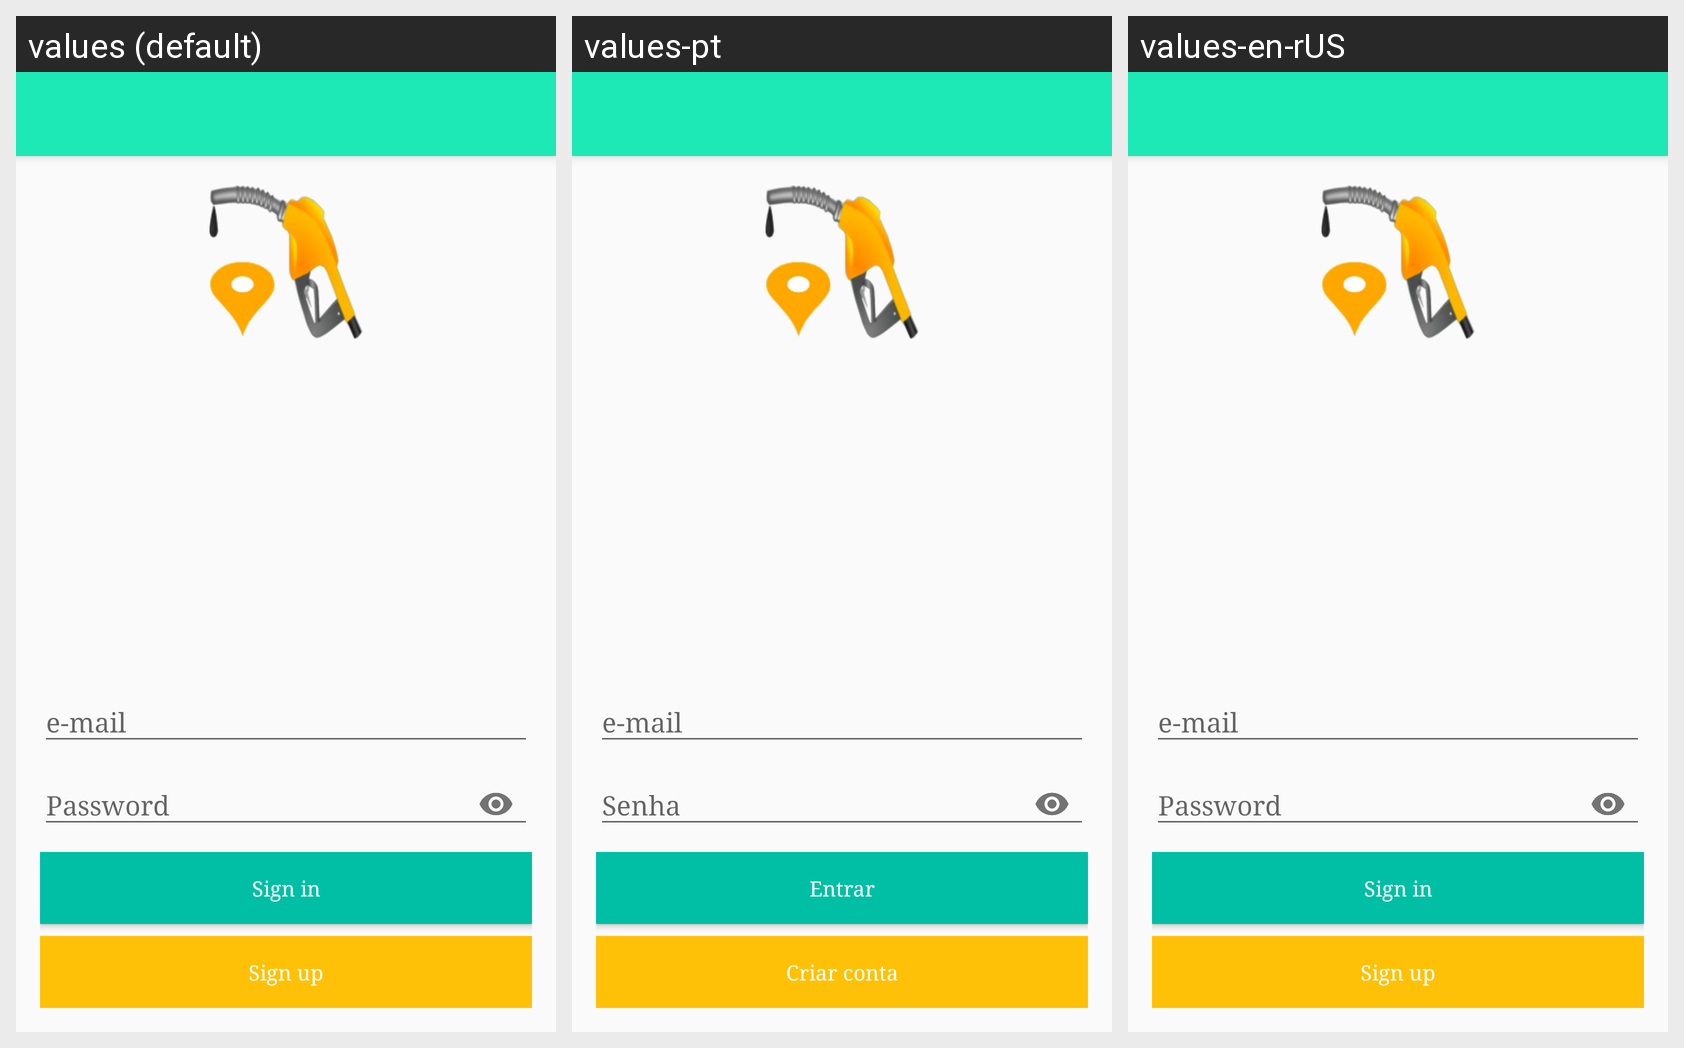

Locale-by-locale string values for the Android screen shown in this grid:
Android screen res/layout/activity_email_sign_in.xml rendered under 3 locales, left to right: values (default), values-pt, values-en-rUS. Device: Nexus 5 (rendered at 1080×1920; each locale shown at half size, 540×960, under a caption strip naming it); theme AppTheme.NoActionBar.
Strings drawn on this screen, with the default value and each locale's value (text and hints the layout hard-codes, and strings that could not be matched under every locale, appear in the picture but are not listed):

hint_email
  values: e-mail
  values-pt: e-mail
  values-en-rUS: e-mail

hint_password
  values: Password
  values-pt: Senha
  values-en-rUS: Password

sign_in
  values: Sign in
  values-pt: Entrar
  values-en-rUS: Sign in

sign_up
  values: Sign up
  values-pt: Criar conta
  values-en-rUS: Sign up
